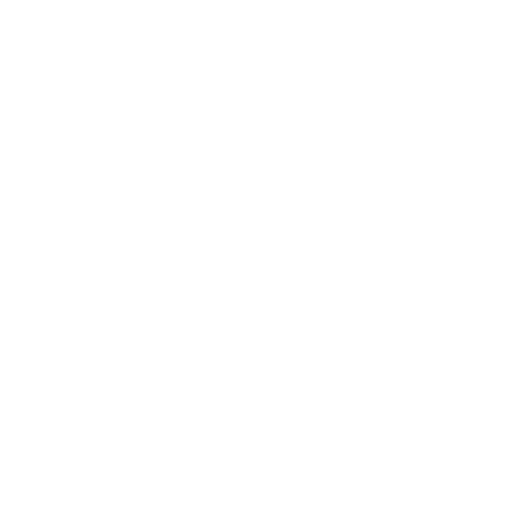
t = 0.00 s
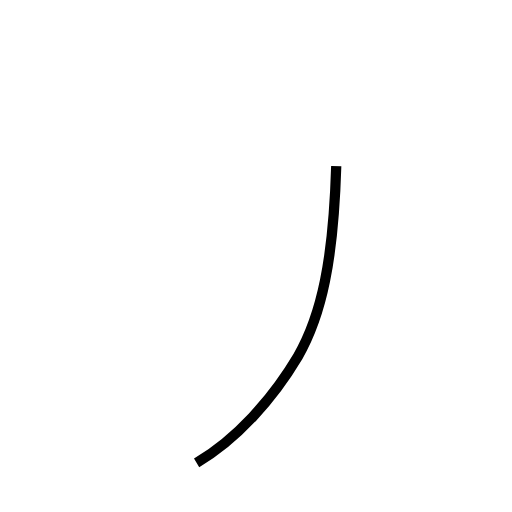
t = 1.01 s
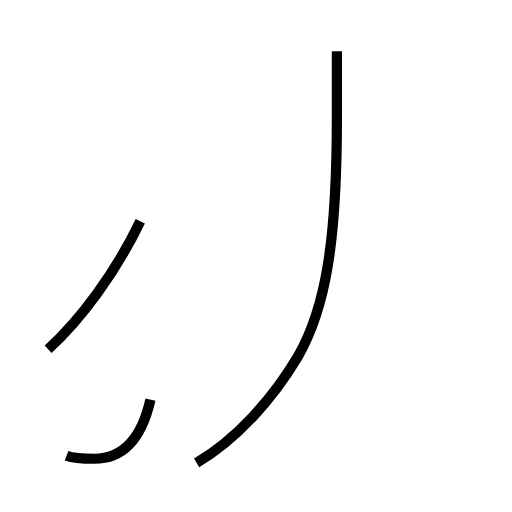
t = 2.15 s
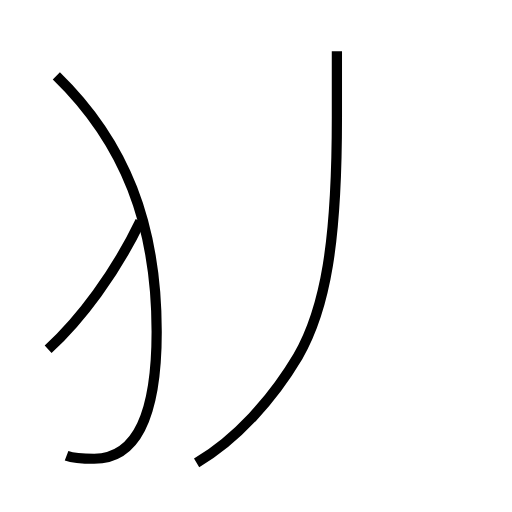
t = 3.18 s
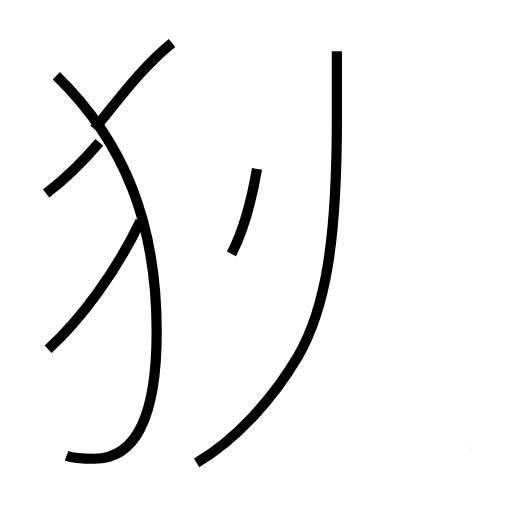
t = 4.00 s
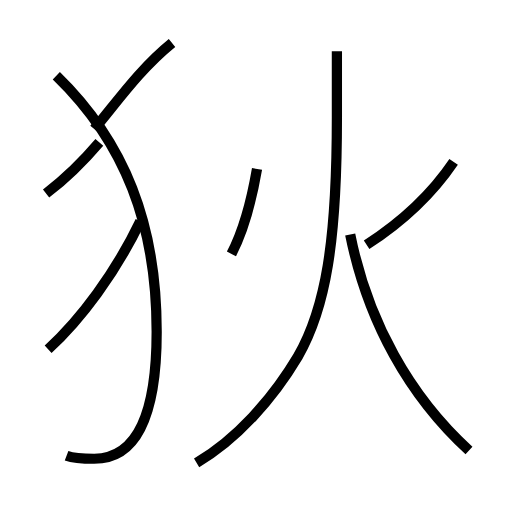
t = 5.09 s

The animated SVG that drew these frames (rendered in a browser with its animation timeline set to each time). Animation: 8 SMIL elements (animate=8); one cycle of 5.09 s.

<?xml version='1.0' encoding='utf-8'?>
<svg viewBox="0.0 -6.0 50.0 50.0" version="1.1" xmlns="http://www.w3.org/2000/svg"><rect x="-1000" y="-1000" width="2000" height="2000" stroke="white" fill="white" /><g style="fill:none;stroke:#000000;stroke-width:1"><path d="M 19.2 1.2 C 23.1 -1.1 26.6 -5.0 29.1 -9.2 C 31.8 -13.9 32.9 -20.4 32.9 -32.5 L 32.9 -39.0 " transform="translate(0.0 38.0)" stroke-dasharray="44.86128657747523" stroke-dashoffset="44.86128657747523"><animate attributeName="stroke-dashoffset" from="44.86128657747523" to="0" dur="1.3458385973242568s" begin="0s" fill="freeze" /></path><path d="M 4.7 -9.9 C 7.9 -12.8 11.3 -17.4 13.7 -22.4 " transform="translate(0.0 38.0)" stroke-dasharray="15.490749962058407" stroke-dashoffset="15.490749962058407"><animate attributeName="stroke-dashoffset" from="15.490749962058407" to="0" dur="0.4647224988617522s" begin="1.3458385973242568s" fill="freeze" /></path><path d="M 6.5 0.5 C 7.3 0.8 8.2 0.8 9.2 0.8 C 12.6 0.8 15.3 -2.0 15.3 -11.6 C 15.3 -22.1 12.2 -30.1 5.5 -36.6 " transform="translate(0.0 38.0)" stroke-dasharray="45.76173032667427" stroke-dashoffset="45.76173032667427"><animate attributeName="stroke-dashoffset" from="45.76173032667427" to="0" dur="1.372851909800228s" begin="1.810561096186009s" fill="freeze" /></path><path d="M 4.5 -25.1 C 6.2 -26.4 8.0 -28.1 9.7 -30.1 " transform="translate(0.0 38.0)" stroke-dasharray="7.227217661813786" stroke-dashoffset="7.227217661813786"><animate attributeName="stroke-dashoffset" from="7.227217661813786" to="0" dur="0.21681652985441358s" begin="3.183413005986237s" fill="freeze" /></path><path d="M 22.6 -19.2 C 23.7 -21.3 24.6 -24.6 25.1 -27.5 " transform="translate(0.0 38.0)" stroke-dasharray="8.698108750968316" stroke-dashoffset="8.698108750968316"><animate attributeName="stroke-dashoffset" from="8.698108750968316" to="0" dur="0.2609432625290495s" begin="3.4002295358406505s" fill="freeze" /></path><path d="M 9.2 -31.4 C 11.4 -34.0 13.6 -37.2 16.8 -39.8 " transform="translate(0.0 38.0)" stroke-dasharray="11.350543931161237" stroke-dashoffset="11.350543931161237"><animate attributeName="stroke-dashoffset" from="11.350543931161237" to="0" dur="0.3405163179348371s" begin="3.6611727983696998s" fill="freeze" /></path><path d="M 45.8 0.0 C 40.0 -5.3 35.9 -12.6 34.2 -21.1 " transform="translate(0.0 38.0)" stroke-dasharray="24.486721769942072" stroke-dashoffset="24.486721769942072"><animate attributeName="stroke-dashoffset" from="24.486721769942072" to="0" dur="0.7346016530982621s" begin="4.0016891163045365s" fill="freeze" /></path><path d="M 35.8 -20.1 C 38.9 -22.1 42.0 -24.8 44.3 -28.2" transform="translate(0.0 38.0)" stroke-dasharray="11.820337408873751" stroke-dashoffset="11.820337408873751"><animate attributeName="stroke-dashoffset" from="11.820337408873751" to="0" dur="0.3546101222662125s" begin="4.736290769402799s" fill="freeze" /></path></g></svg>
